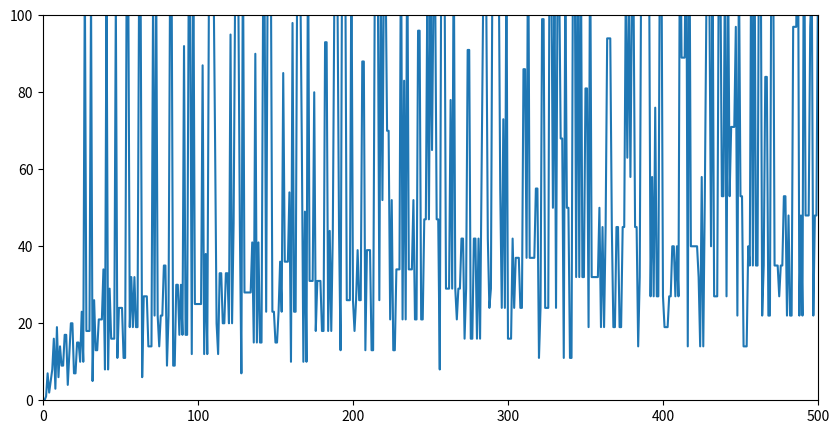

This figure's Python source:
import math
import matplotlib.pyplot as plt

def collatz_iterations(n):
    count = 0
    while n != 1:
        if n % 2 == 0:
            n = n / 2
        else:
            n = 3 * n + 1
        count += 1
    return count
def main():
    lim:int = 500
    lInters = []
    lYaxis = [x for x in range(1,lim+1)]
    for i in range(1, lim+1):
        lInters.append(collatz_iterations(i))
    plt.figure(figsize=(10,5))
    plt.ylim(0,100)
    plt.xlim(0,lim)
    plt.plot(lYaxis, lInters)
    plt.show()
if __name__ == "__main__":
    main()
